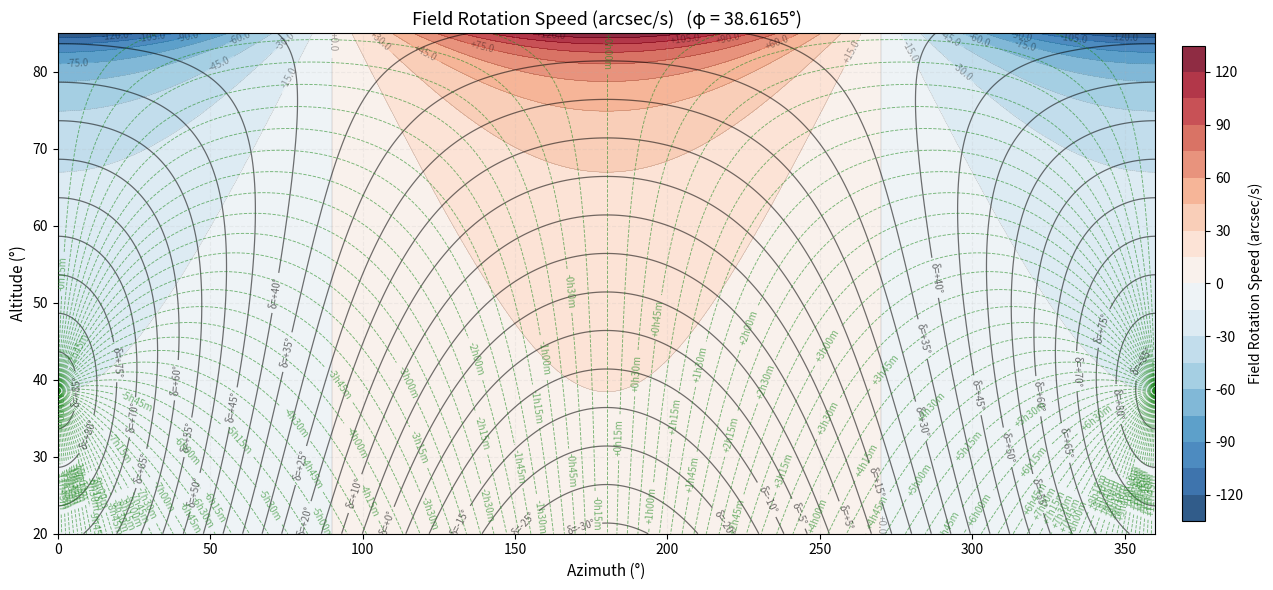

Reproduce this figure in Python.
"""
Alt-Az Telescope Field Rotation Calculator

Computes parallactic angle and field rotation speed over an azimuth-altitude
grid, with overlaid hour-angle and declination contour lines.

Spherical astronomy (azimuth measured N-through-E, 0-360):
    sin(Dec) = sin(Alt)sin(φ) + cos(Alt)cos(φ)cos(Az)
    tan(HA)  = -sin(Az) / [tan(Alt)cos(φ) - sin(φ)cos(Az)]
    sin(q)   = sin(HA)cos(φ) / cos(Alt)          [parallactic angle]
    dq/dt    = -cos(φ)cos(Az) / cos(Alt) × ω_sid [rotation speed]
"""

import numpy as np
import matplotlib.pyplot as plt

SIDEREAL_RATE = 15.04107  # arcsec/s  (360° / 23h 56m 4.1s)


# ---------------------------------------------------------------------------
# Core transforms
# ---------------------------------------------------------------------------

def az_alt_to_hadec(az, alt, lat):
    """(Az, Alt, latitude) in degrees → (HA, Dec) in degrees."""
    a, e, phi = np.radians(az), np.radians(alt), np.radians(lat)
    sin_dec = np.sin(e) * np.sin(phi) + np.cos(e) * np.cos(phi) * np.cos(a)
    dec = np.arcsin(np.clip(sin_dec, -1, 1))
    ha = np.arctan2(-np.sin(a),
                    np.tan(e) * np.cos(phi) - np.sin(phi) * np.cos(a))
    return np.degrees(ha), np.degrees(dec)


def rotation_speed(az, alt, lat):
    """Field de-rotation speed in arcsec/s."""
    a, e, phi = np.radians(az), np.radians(alt), np.radians(lat)
    return -np.cos(phi) * np.cos(a) / np.cos(e) * SIDEREAL_RATE


def parallactic_angle(az, alt, lat):
    """Parallactic angle in degrees (full four-quadrant)."""
    a, e, phi = np.radians(az), np.radians(alt), np.radians(lat)
    ha = np.arctan2(-np.sin(a),
                    np.tan(e) * np.cos(phi) - np.sin(phi) * np.cos(a))
    sin_dec = np.sin(e) * np.sin(phi) + np.cos(e) * np.cos(phi) * np.cos(a)
    dec = np.arcsin(np.clip(sin_dec, -1, 1))
    q = np.arctan2(np.sin(ha) * np.cos(phi),
                   np.cos(dec) * np.sin(phi) -
                   np.sin(dec) * np.cos(phi) * np.cos(ha))
    return np.degrees(q)


# ---------------------------------------------------------------------------
# Plotting
# ---------------------------------------------------------------------------

def _ha_label(deg):
    """Format hour-angle degrees as ±Hh MMm."""
    h = deg / 15.0
    sign = '+' if h >= 0 else '-'
    h = abs(h)
    hh, mm = int(h), int(round((h % 1) * 60))
    if mm == 60:
        hh += 1
        mm = 0
    return f'{sign}{hh}h{mm:02d}m'


def make_plot(lat=38.6165, az_range=(0, 360), alt_range=(20, 85),
              ha_step_min=15, dec_step_deg=5,
              quantity='speed', n=500):
    """
    Build the field rotation contour plot.

    Parameters
    ----------
    lat          : float   Geographic latitude (deg)
    az_range     : tuple   Azimuth limits (deg)
    alt_range    : tuple   Altitude limits (deg)
    ha_step_min  : float   Hour-angle grid spacing (minutes of time)
    dec_step_deg : float   Declination grid spacing (deg)
    quantity     : str     'speed' | 'angle'
    n            : int     Grid resolution per axis

    Returns
    -------
    matplotlib.figure.Figure
    """
    az_1d = np.linspace(*az_range, n)
    alt_1d = np.linspace(*alt_range, n)
    Az, Alt = np.meshgrid(az_1d, alt_1d)

    HA, Dec = az_alt_to_hadec(Az, Alt, lat)

    # Quantity to contour
    if quantity == 'speed':
        Z = np.clip(rotation_speed(Az, Alt, lat), -360, 360)
        title = 'Field Rotation Speed (arcsec/s)'
        fmt = '%+.1f'
    else:
        Z = parallactic_angle(Az, Alt, lat)
        title = 'Parallactic Angle (°)'
        fmt = '%+.0f'

    fig, ax = plt.subplots(figsize=(14, 6))

    # --- main filled contour ---
    cf = ax.contourf(az_1d, alt_1d, Z, levels=24, cmap='RdBu_r', alpha=0.85)
    cs = ax.contour(cf, colors='k', linewidths=0.25, alpha=0.35)
    ax.clabel(cs, fmt=fmt, fontsize=7)
    fig.colorbar(cf, ax=ax, label=title, pad=0.02, shrink=0.95)

    # --- declination lines (solid black) ---
    dec_lo, dec_hi = np.nanmin(Dec), np.nanmax(Dec)
    dec_lvl = np.arange(np.ceil(dec_lo / dec_step_deg) * dec_step_deg,
                        dec_hi + 0.1, dec_step_deg)
    if dec_lvl.size:
        cd = ax.contour(az_1d, alt_1d, Dec, levels=dec_lvl,
                        colors='k', linestyles='-', linewidths=0.9, alpha=0.55)
        dec_labels = {v: f'δ={v:+.0f}°' for v in dec_lvl}
        ax.clabel(cd, fmt=dec_labels, fontsize=7, inline_spacing=3)

    # --- hour-angle lines (dashed green) ---
    ha_step_deg = ha_step_min / 60.0 * 15.0
    ha_lo, ha_hi = np.nanmin(HA), np.nanmax(HA)
    ha_lvl = np.arange(np.ceil(ha_lo / ha_step_deg) * ha_step_deg,
                       ha_hi + 0.1, ha_step_deg)
    if ha_lvl.size:
        ch = ax.contour(az_1d, alt_1d, HA, levels=ha_lvl,
                        colors='forestgreen', linestyles='--',
                        linewidths=0.65, alpha=0.6)
        ha_labels = {v: _ha_label(v) for v in ha_lvl}
        ax.clabel(ch, fmt=ha_labels, fontsize=7, inline_spacing=3)

    ax.set_title(f'{title}   (φ = {lat:.4f}°)', fontsize=13)
    ax.set_xlabel('Azimuth (°)', fontsize=11)
    ax.set_ylabel('Altitude (°)', fontsize=11)
    ax.grid(True, ls='--', alpha=0.15)
    fig.tight_layout()
    return fig


# ---------------------------------------------------------------------------
if __name__ == '__main__':
    fig = make_plot()
    plt.show()
